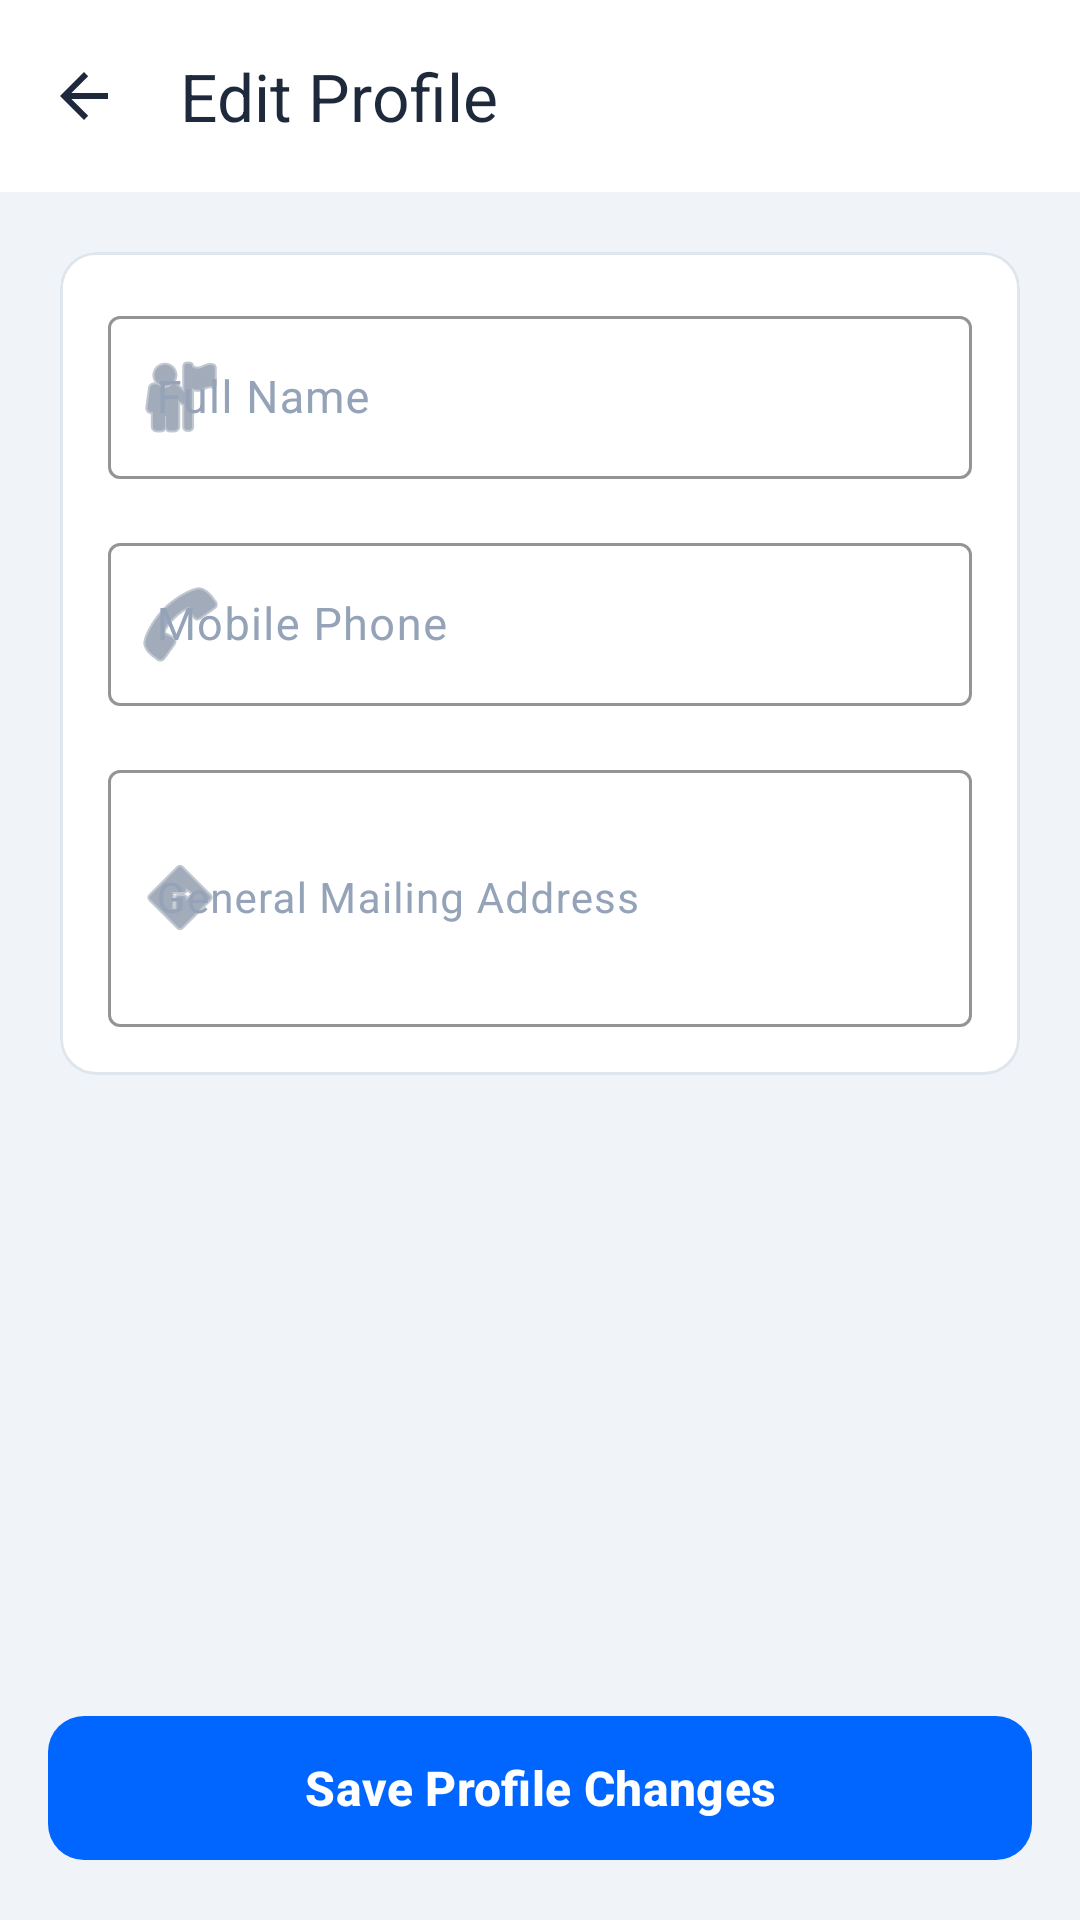

Layout XML and referenced resources for this Android screen:
<!-- AndroidManifest.xml: application theme Theme.MyApplication -->
<!-- res/layout/activity_edit_profile.xml -->
<?xml version="1.0" encoding="utf-8"?>
<androidx.constraintlayout.widget.ConstraintLayout android:fitsSystemWindows="true"
    xmlns:android="http://schemas.android.com/apk/res/android"
    xmlns:app="http://schemas.android.com/apk/res-auto"
    android:layout_width="match_parent"
    android:layout_height="match_parent"
    android:background="@color/background_dark">

    
    <com.google.android.material.appbar.MaterialToolbar
        android:id="@+id/toolbar"
        android:layout_width="match_parent"
        android:layout_height="?attr/actionBarSize"
        android:background="@color/card_dark"
        app:title="Edit Profile"
        app:titleTextColor="@color/text_primary"
        app:navigationIcon="?attr/homeAsUpIndicator"
        app:navigationIconTint="@color/text_primary"
        app:layout_constraintTop_toTopOf="parent"
        app:layout_constraintStart_toStartOf="parent"
        app:layout_constraintEnd_toEndOf="parent" />

    <ScrollView
        android:layout_width="match_parent"
        android:layout_height="0dp"
        android:fillViewport="true"
        app:layout_constraintTop_toBottomOf="@id/toolbar"
        app:layout_constraintBottom_toTopOf="@id/btn_save_profile"
        app:layout_constraintStart_toStartOf="parent"
        app:layout_constraintEnd_toEndOf="parent">

        <LinearLayout
            android:layout_width="match_parent"
            android:layout_height="wrap_content"
            android:orientation="vertical"
            android:padding="20dp">

            <com.google.android.material.card.MaterialCardView
                android:layout_width="match_parent"
                android:layout_height="wrap_content"
                app:cardCornerRadius="12dp"
                app:cardBackgroundColor="@color/card_dark"
                app:strokeColor="@color/divider_dark"
                app:strokeWidth="1dp">

                <LinearLayout
                    android:layout_width="match_parent"
                    android:layout_height="wrap_content"
                    android:orientation="vertical"
                    android:padding="16dp">

                    
                    <com.google.android.material.textfield.TextInputLayout
                        android:id="@+id/layout_name"
                        style="@style/Widget.Material3.TextInputLayout.OutlinedBox"
                        android:layout_width="match_parent"
                        android:layout_height="wrap_content"
                        android:hint="Full Name"
                        android:textColorHint="@color/text_hint"
                        app:boxStrokeColor="@color/primary"
                        app:hintTextColor="@color/primary"
                        app:startIconDrawable="@android:drawable/ic_menu_myplaces"
                        app:startIconTint="@color/text_secondary"
                        android:layout_marginBottom="16dp">

                        <com.google.android.material.textfield.TextInputEditText
                            android:id="@+id/et_name"
                            android:layout_width="match_parent"
                            android:layout_height="wrap_content"
                            android:inputType="textPersonName"
                            android:textColor="@color/text_primary"
                            android:textSize="15sp" />
                    </com.google.android.material.textfield.TextInputLayout>

                    
                    <com.google.android.material.textfield.TextInputLayout
                        android:id="@+id/layout_phone"
                        style="@style/Widget.Material3.TextInputLayout.OutlinedBox"
                        android:layout_width="match_parent"
                        android:layout_height="wrap_content"
                        android:hint="Mobile Phone"
                        android:textColorHint="@color/text_hint"
                        app:boxStrokeColor="@color/primary"
                        app:hintTextColor="@color/primary"
                        app:startIconDrawable="@android:drawable/ic_menu_call"
                        app:startIconTint="@color/text_secondary"
                        android:layout_marginBottom="16dp">

                        <com.google.android.material.textfield.TextInputEditText
                            android:id="@+id/et_phone"
                            android:layout_width="match_parent"
                            android:layout_height="wrap_content"
                            android:inputType="phone"
                            android:textColor="@color/text_primary"
                            android:textSize="15sp" />
                    </com.google.android.material.textfield.TextInputLayout>

                    
                    <com.google.android.material.textfield.TextInputLayout
                        android:id="@+id/layout_address"
                        style="@style/Widget.Material3.TextInputLayout.OutlinedBox"
                        android:layout_width="match_parent"
                        android:layout_height="wrap_content"
                        android:hint="General Mailing Address"
                        android:textColorHint="@color/text_hint"
                        app:boxStrokeColor="@color/primary"
                        app:hintTextColor="@color/primary"
                        app:startIconDrawable="@android:drawable/ic_menu_directions"
                        app:startIconTint="@color/text_secondary">

                        <com.google.android.material.textfield.TextInputEditText
                            android:id="@+id/et_address"
                            android:layout_width="match_parent"
                            android:layout_height="wrap_content"
                            android:inputType="textMultiLine"
                            android:minLines="3"
                            android:textColor="@color/text_primary"
                            android:textSize="14sp" />
                    </com.google.android.material.textfield.TextInputLayout>

                </LinearLayout>
            </com.google.android.material.card.MaterialCardView>

        </LinearLayout>
    </ScrollView>

    
    <com.google.android.material.button.MaterialButton
        android:id="@+id/btn_save_profile"
        style="@style/Widget.Material3.Button"
        android:layout_width="match_parent"
        android:layout_height="56dp"
        android:layout_margin="16dp"
        android:text="Save Profile Changes"
        android:textColor="@color/white"
        android:textSize="16sp"
        android:textStyle="bold"
        app:backgroundTint="@color/primary"
        app:cornerRadius="12dp"
        app:layout_constraintBottom_toBottomOf="parent"
        app:layout_constraintStart_toStartOf="parent"
        app:layout_constraintEnd_toEndOf="parent" />

</androidx.constraintlayout.widget.ConstraintLayout>
<!-- resources referenced by this layout -->
<resources>
  <color name="background_dark">#FFF0F4F8</color>
  <color name="card_dark">#FFFFFFFF</color>
  <color name="divider_dark">#FFDEE5ED</color>
  <color name="primary">#FF0066FF</color>
  <color name="text_hint">#FF94A3B8</color>
  <color name="text_primary">#FF1E293B</color>
  <color name="text_secondary">#FF64748B</color>
  <color name="white">#FFFFFFFF</color>
  <style name="Theme.MyApplication" parent="Theme.Material3.Light.NoActionBar">
          <item name="colorPrimary">@color/primary</item>
          <item name="colorSecondary">@color/secondary</item>
          <item name="android:windowBackground">@color/background_dark</item>
          <item name="android:statusBarColor">@color/background_dark</item>
          <item name="android:navigationBarColor">@color/background_dark</item>
          <item name="android:windowLightStatusBar">true</item>
          <item name="android:windowLightNavigationBar">true</item>
      </style>
  <color name="secondary">#FF0099FF</color>
</resources>
